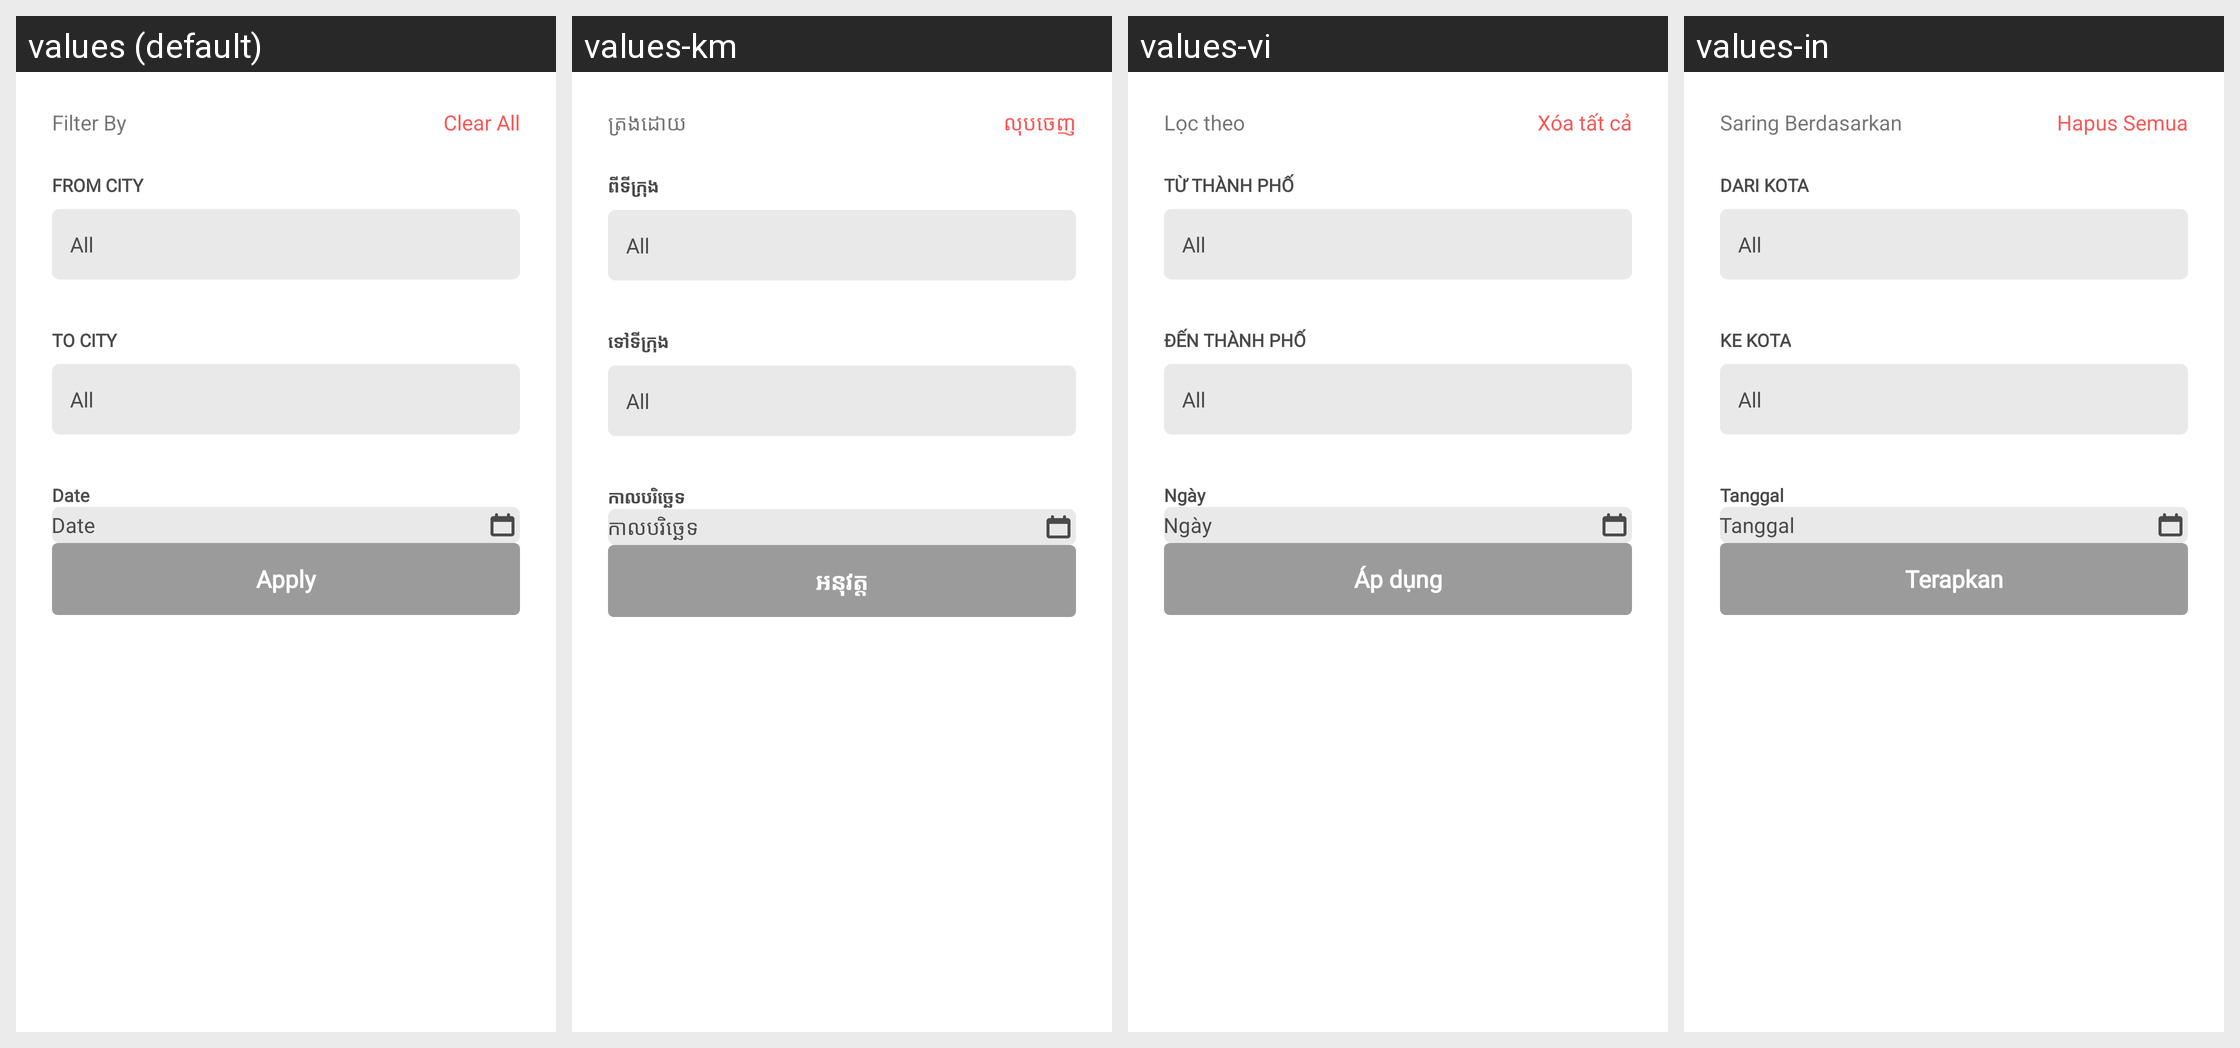

Translations of the strings shown on this Android screen, per locale in the grid:
Android screen res/layout/bottom_sheet_check_inspector_filter.xml rendered under 4 locales, left to right: values (default), values-km, values-vi, values-in. Device: Nexus 5 (rendered at 1080×1920; each locale shown at half size, 540×960, under a caption strip naming it); theme AppTheme.
Other locales in the repository, not shown: values-es.
Strings drawn on this screen, with the default value and each locale's value (text and hints the layout hard-codes, and strings that could not be matched under every locale, appear in the picture but are not listed):

filter_by
  values: Filter By
  values-km: ត្រងដោយ
  values-vi: Lọc theo
  values-in: Saring Berdasarkan

clear_all
  values: Clear All
  values-km: លុបចេញ
  values-vi: Xóa tất cả
  values-in: Hapus Semua

from_city
  values: FROM CITY
  values-km: ពីទីក្រុង
  values-vi: TỪ THÀNH PHỐ
  values-in: DARI KOTA

to_city
  values: TO CITY
  values-km: ទៅទីក្រុង
  values-vi: ĐẾN THÀNH PHỐ
  values-in: KE KOTA

date
  values: Date
  values-km: កាលបរិច្ឆេទ
  values-vi: Ngày
  values-in: Tanggal

apply
  values: Apply
  values-km: អនុវត្ត
  values-vi: Áp dụng
  values-in: Terapkan
